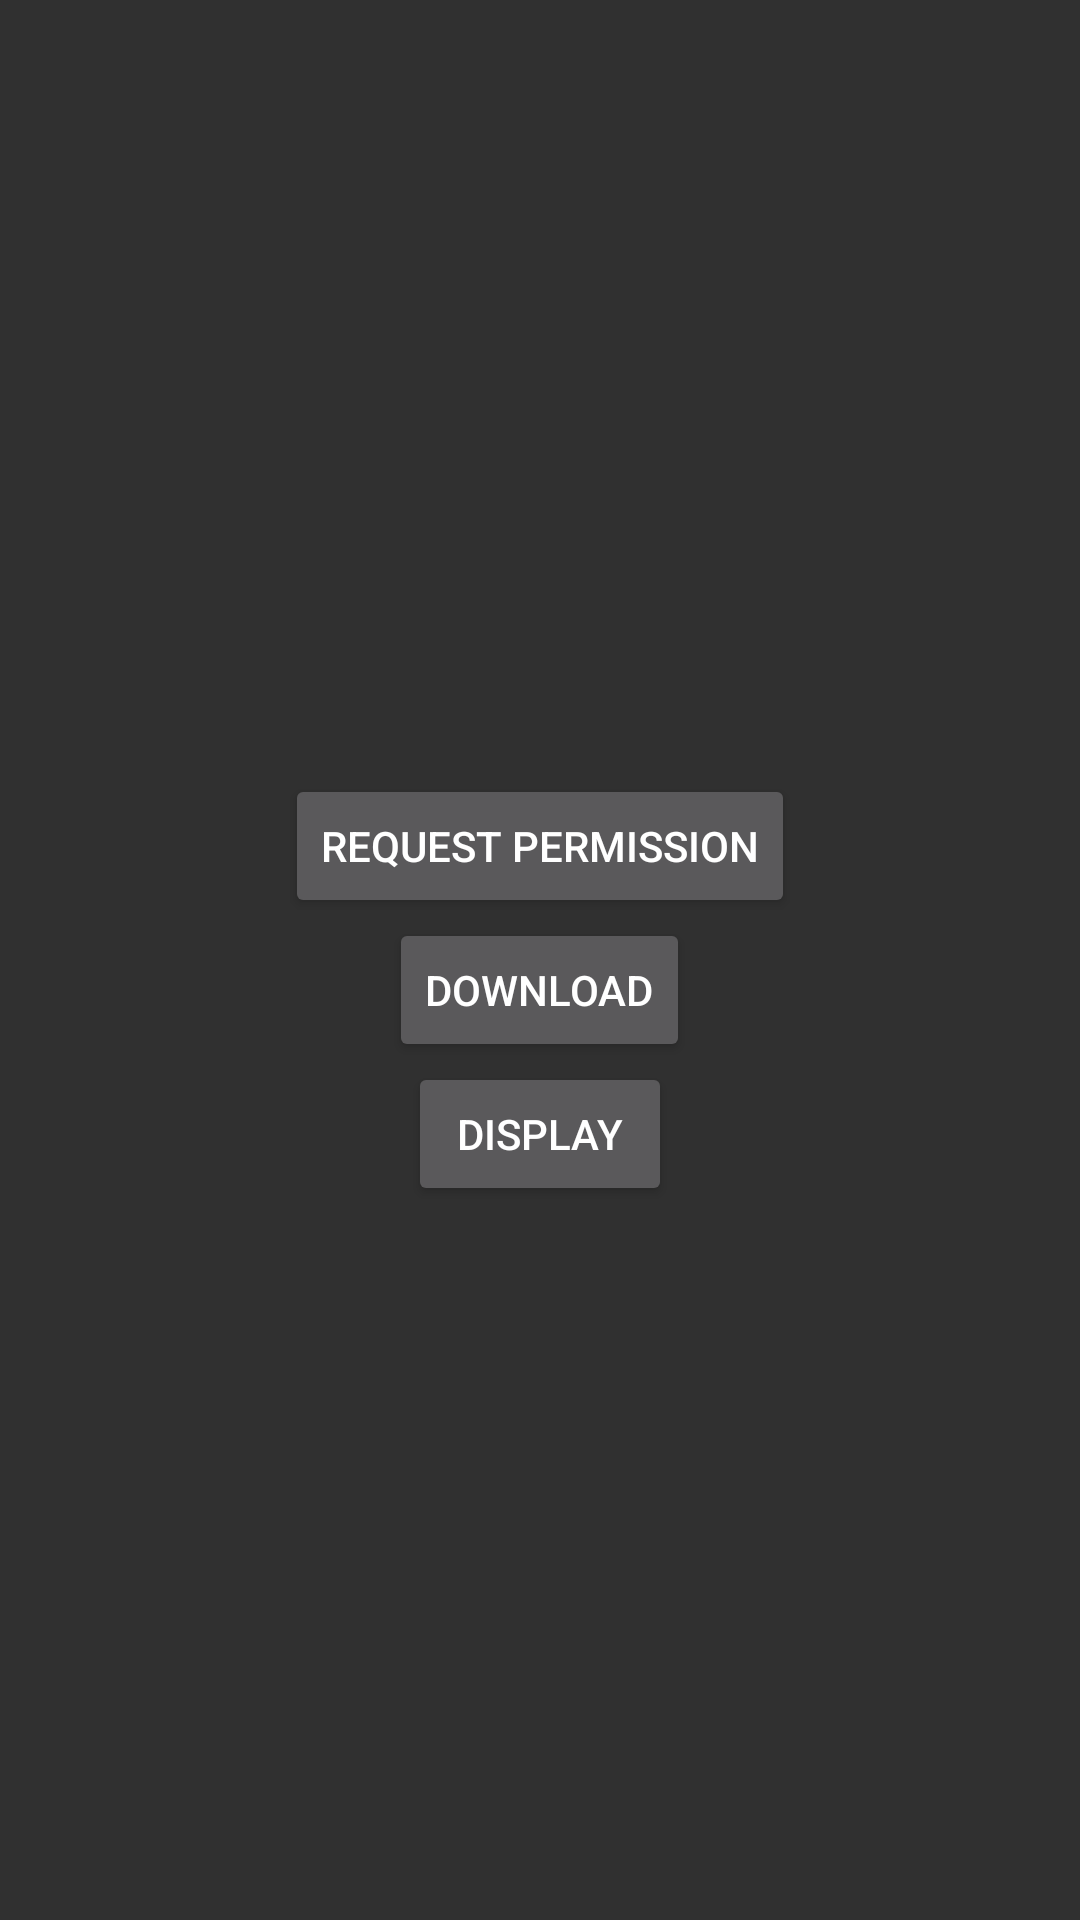

Layout XML and referenced resources for this Android screen:
<!-- AndroidManifest.xml: application theme Theme.ProjectExample -->
<!-- res/layout/image_file_activity.xml -->
<?xml version="1.0" encoding="utf-8"?>
<LinearLayout xmlns:android="http://schemas.android.com/apk/res/android"
    android:layout_width="match_parent"
    android:layout_height="match_parent"
    android:gravity="center"
    android:orientation="vertical">

    <androidx.appcompat.widget.AppCompatImageView
        android:id="@+id/result_img"
        android:layout_width="wrap_content"
        android:layout_height="wrap_content"
        android:textColor="@color/white"
        android:textSize="20dp"
        android:layout_marginBottom="20dp"/>

    <androidx.appcompat.widget.AppCompatButton
        android:id="@+id/request_btn"
        android:layout_width="wrap_content"
        android:layout_height="wrap_content"
        android:text="request permission" />

    <androidx.appcompat.widget.AppCompatButton
        android:id="@+id/download_btn"
        android:layout_width="wrap_content"
        android:layout_height="wrap_content"
        android:text="download" />

    <androidx.appcompat.widget.AppCompatButton
        android:id="@+id/display_btn"
        android:layout_width="wrap_content"
        android:layout_height="wrap_content"
        android:text="display" />

</LinearLayout>
<!-- resources referenced by this layout -->
<resources>
  <color name="white">#FFFFFFFF</color>
  <style name="Theme.ProjectExample" parent="Base.Theme.ProjectExample" />
  <style name="Base.Theme.ProjectExample" parent="Theme.AppCompat.NoActionBar">
          
          
      </style>
</resources>
